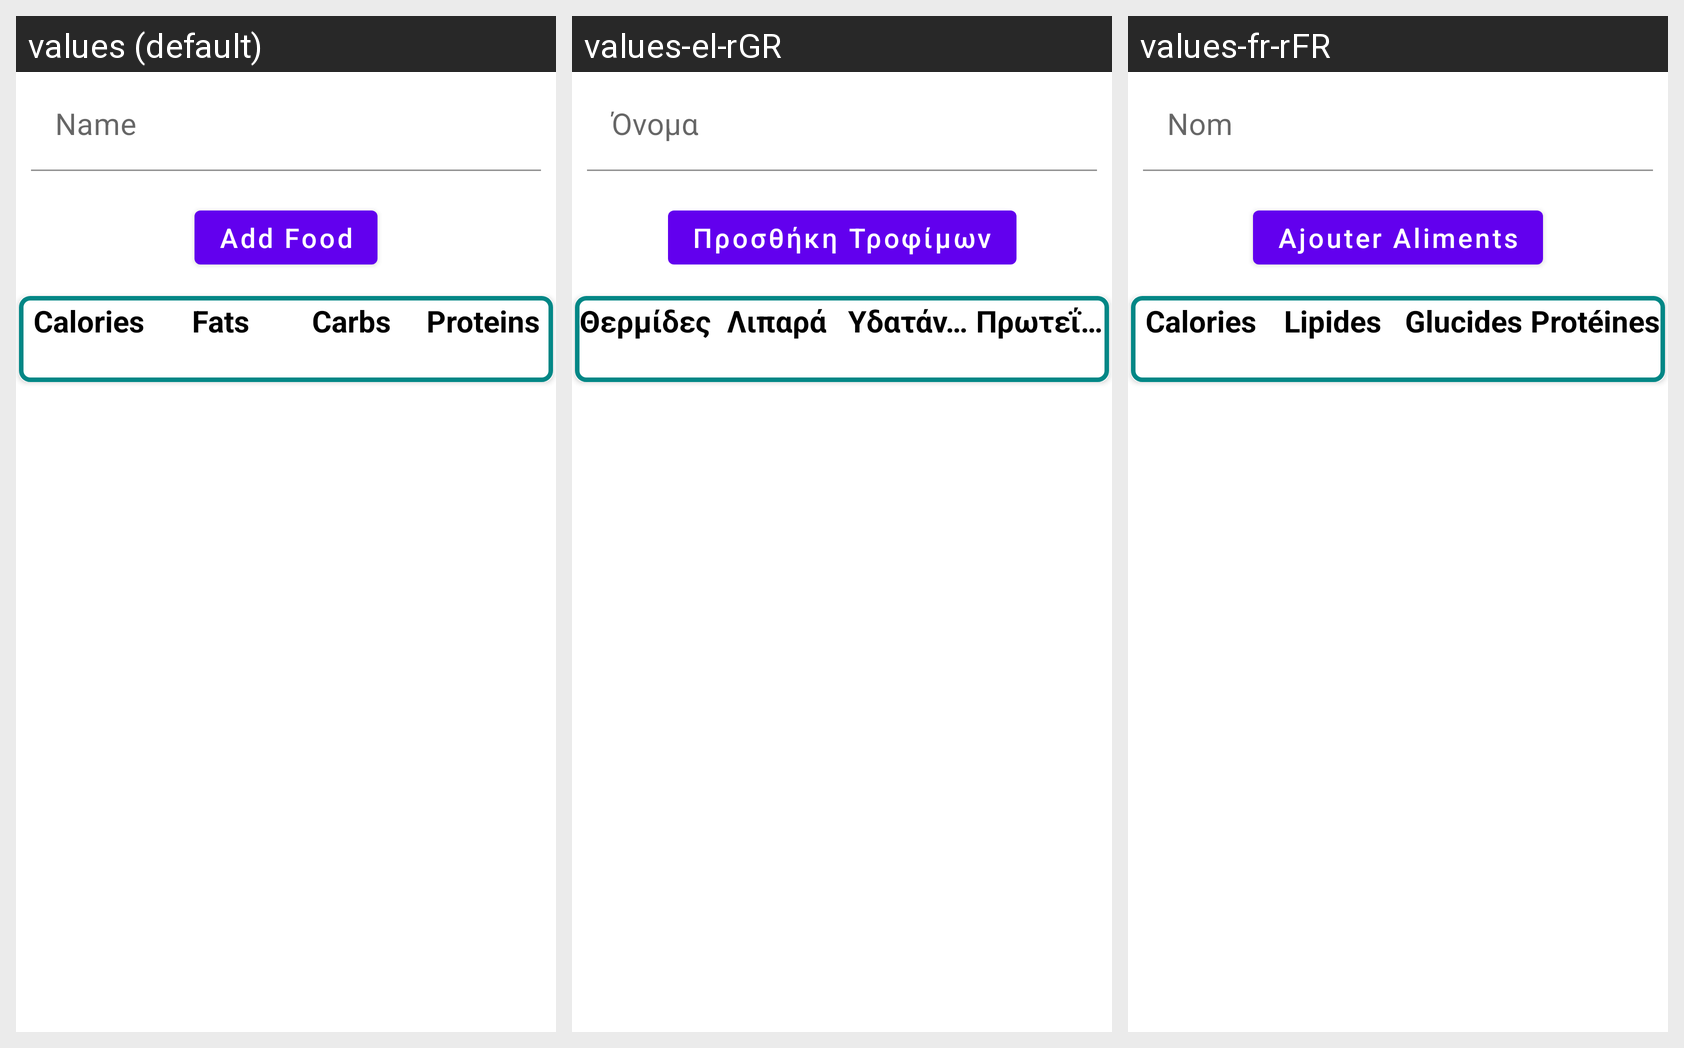

The Android screen above is rendered under several locales of the same app. Produce the string resources it draws, with the default and per-locale values.
Android screen res/layout/fragment_add_dish.xml rendered under 3 locales, left to right: values (default), values-el-rGR, values-fr-rFR. Device: Nexus 5 (rendered at 1080×1920; each locale shown at half size, 540×960, under a caption strip naming it); theme Theme.CalorieCalculator.
Strings drawn on this screen, with the default value and each locale's value (text and hints the layout hard-codes, and strings that could not be matched under every locale, appear in the picture but are not listed):

name
  values: Name
  values-el-rGR: Όνομα
  values-fr-rFR: Nom

add_food
  values: Add Food
  values-el-rGR: Προσθήκη Τροφίμων
  values-fr-rFR: Ajouter Aliments

calories
  values: Calories
  values-el-rGR: Θερμίδες
  values-fr-rFR: Calories

fats
  values: Fats
  values-el-rGR: Λιπαρά
  values-fr-rFR: Lipides

carbs
  values: Carbs
  values-el-rGR: Υδατάνθρακες
  values-fr-rFR: Glucides

proteins
  values: Proteins
  values-el-rGR: Πρωτεΐνη
  values-fr-rFR: Protéines
